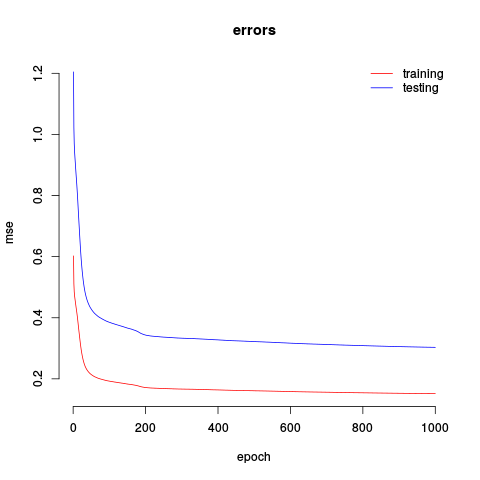

The file beside this chart, header and first rows:
0.60237, 1.20473
0.5114, 1.023
0.4852, 0.9703
0.4711, 0.9423
0.4618, 0.9235
0.4531, 0.9063
0.4438, 0.8875
0.4351, 0.8702
0.4268, 0.8536
0.4183, 0.8366
0.4091, 0.8182
0.3992, 0.7985
0.3887, 0.7774
0.3776, 0.7552
0.3665, 0.7331
0.356, 0.712
0.3456, 0.6912
0.3351, 0.6702
0.3249, 0.6499
0.315, 0.6301
0.3059, 0.6117
0.2973, 0.5947
0.2897, 0.5793
0.2828, 0.5655
0.2763, 0.5525
0.2705, 0.5409
0.2651, 0.5303
0.2601, 0.5202
0.2557, 0.5114
0.2516, 0.5033
0.2479, 0.4958
0.2446, 0.4891
0.2415, 0.483
0.2387, 0.4774
0.2363, 0.4725
0.234, 0.4679
0.2319, 0.4637
0.2298, 0.4597
0.228, 0.4561
0.2264, 0.4528
0.2248, 0.4496
0.2233, 0.4466
0.2219, 0.4439
0.2206, 0.4413
0.2193, 0.4387
0.2182, 0.4364
0.2171, 0.4342
0.2161, 0.4322
0.2152, 0.4303
0.2142, 0.4284
0.2133, 0.4267
0.2125, 0.4249
0.2116, 0.4232
0.2108, 0.4217
0.2101, 0.4202
0.2094, 0.4187
0.2087, 0.4173
0.208, 0.416
0.2074, 0.4147
0.2068, 0.4135
0.2062, 0.4124
... 939 more rows
